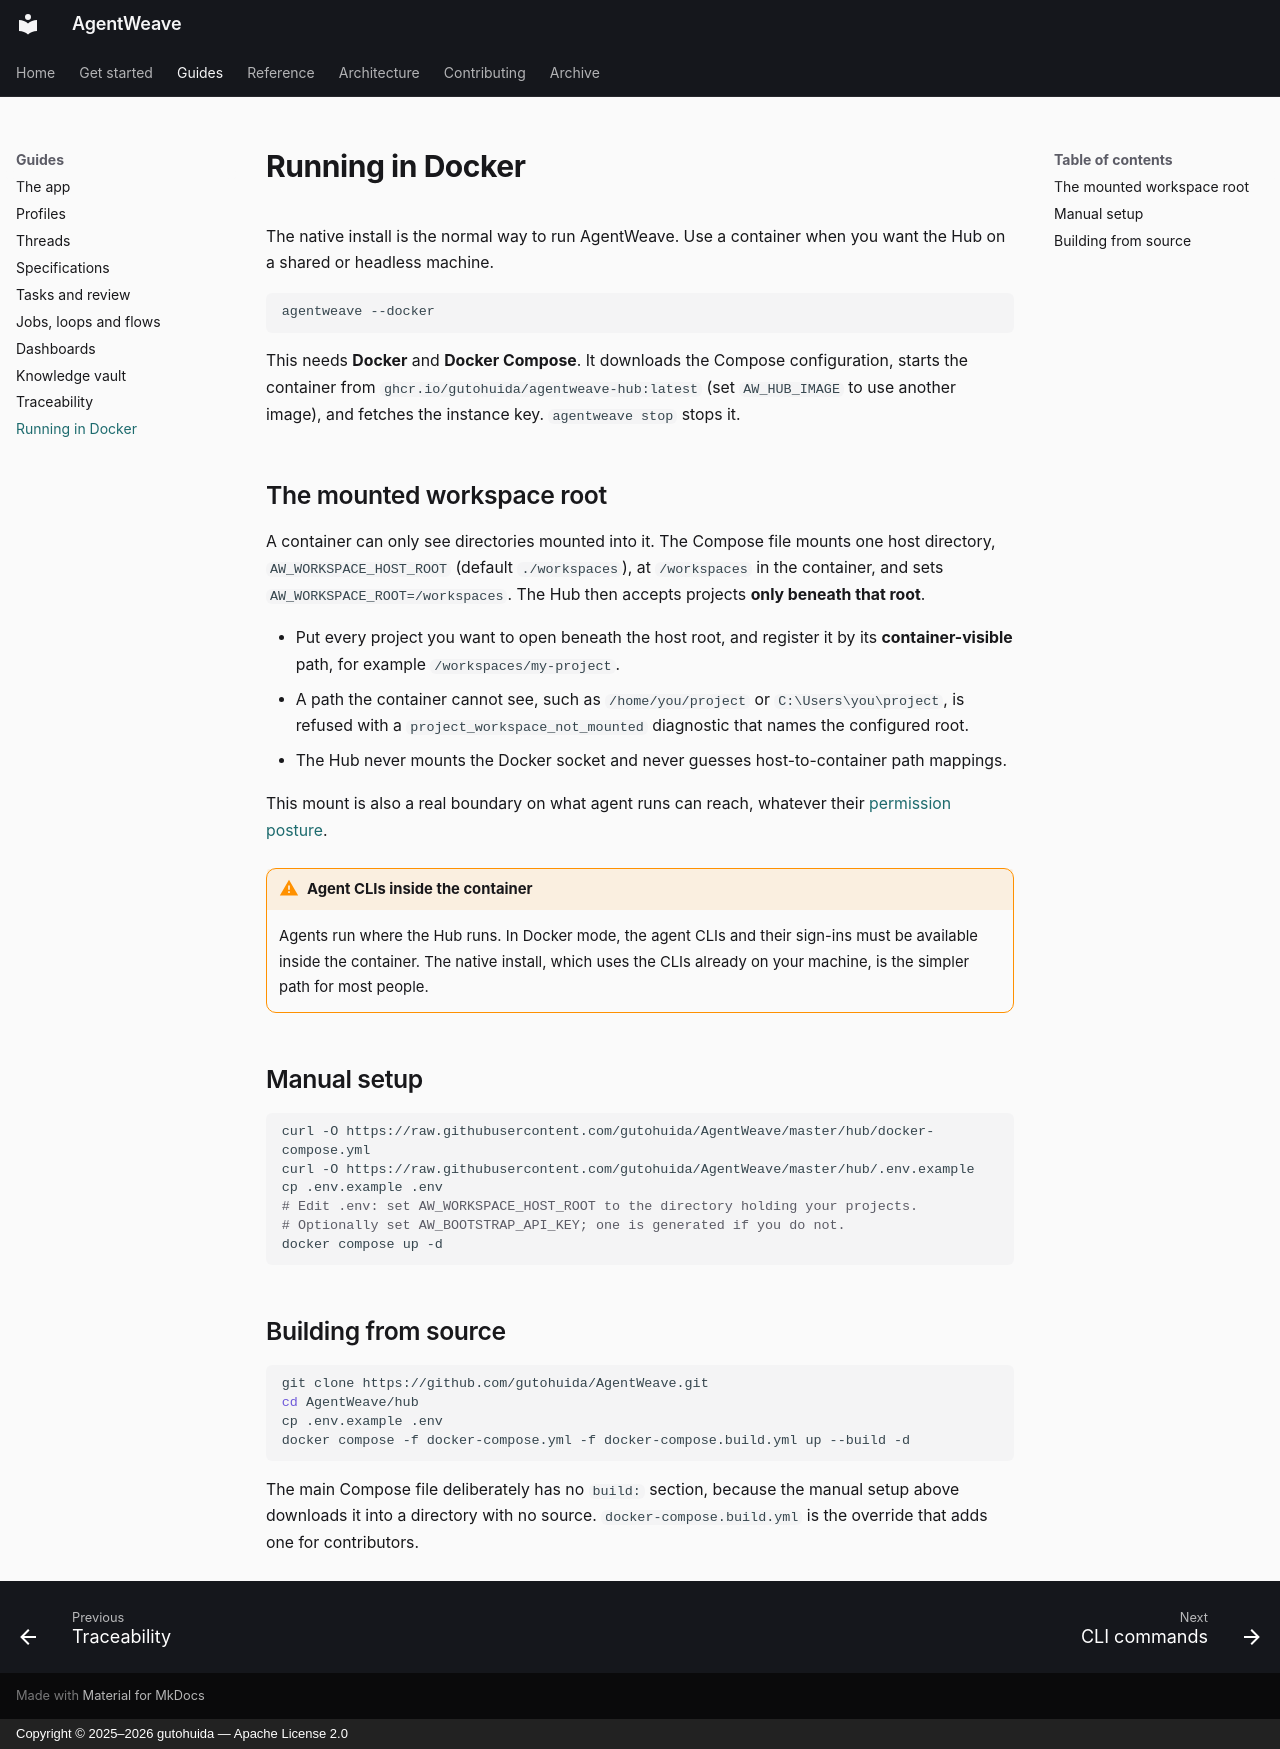

repository: gutohuida/AgentWeave · page: guides/docker/index.html · generator: mkdocs · copyright: Copyright © 2025–2026 gutohuida — Apache License 2.0

---
description: Running the Hub in a container — the mounted workspace root, setup, and building from source.
---

# Running in Docker

The native install is the normal way to run AgentWeave. Use a container when you want the Hub on a
shared or headless machine.

```bash
agentweave --docker
```

This needs **Docker** and **Docker Compose**. It downloads the Compose configuration, starts the
container from `ghcr.io/gutohuida/agentweave-hub:latest` (set `AW_HUB_IMAGE` to use another image),
and fetches the instance key. `agentweave stop` stops it.

## The mounted workspace root

A container can only see directories mounted into it. The Compose file mounts one host directory,
`AW_WORKSPACE_HOST_ROOT` (default `./workspaces`), at `/workspaces` in the container, and sets
`AW_WORKSPACE_ROOT=/workspaces`. The Hub then accepts projects **only beneath that root**.

- Put every project you want to open beneath the host root, and register it by its
  **container-visible** path, for example `/workspaces/my-project`.
- A path the container cannot see, such as `/home/you/project` or `C:\Users\you\project`, is refused
  with a `project_workspace_not_mounted` diagnostic that names the configured root.
- The Hub never mounts the Docker socket and never guesses host-to-container path mappings.

This mount is also a real boundary on what agent runs can reach, whatever their
[permission posture](../reference/permission-postures.md).

!!! warning "Agent CLIs inside the container"
    Agents run where the Hub runs. In Docker mode, the agent CLIs and their sign-ins must be
    available inside the container. The native install, which uses the CLIs already on your
    machine, is the simpler path for most people.

## Manual setup

```bash
curl -O https://raw.githubusercontent.com/gutohuida/AgentWeave/master/hub/docker-compose.yml
curl -O https://raw.githubusercontent.com/gutohuida/AgentWeave/master/hub/.env.example
cp .env.example .env
# Edit .env: set AW_WORKSPACE_HOST_ROOT to the directory holding your projects.
# Optionally set AW_BOOTSTRAP_API_KEY; one is generated if you do not.
docker compose up -d
```

## Building from source

```bash
git clone https://github.com/gutohuida/AgentWeave.git
cd AgentWeave/hub
cp .env.example .env
docker compose -f docker-compose.yml -f docker-compose.build.yml up --build -d
```

The main Compose file deliberately has no `build:` section, because the manual setup above
downloads it into a directory with no source. `docker-compose.build.yml` is the override that adds
one for contributors.
